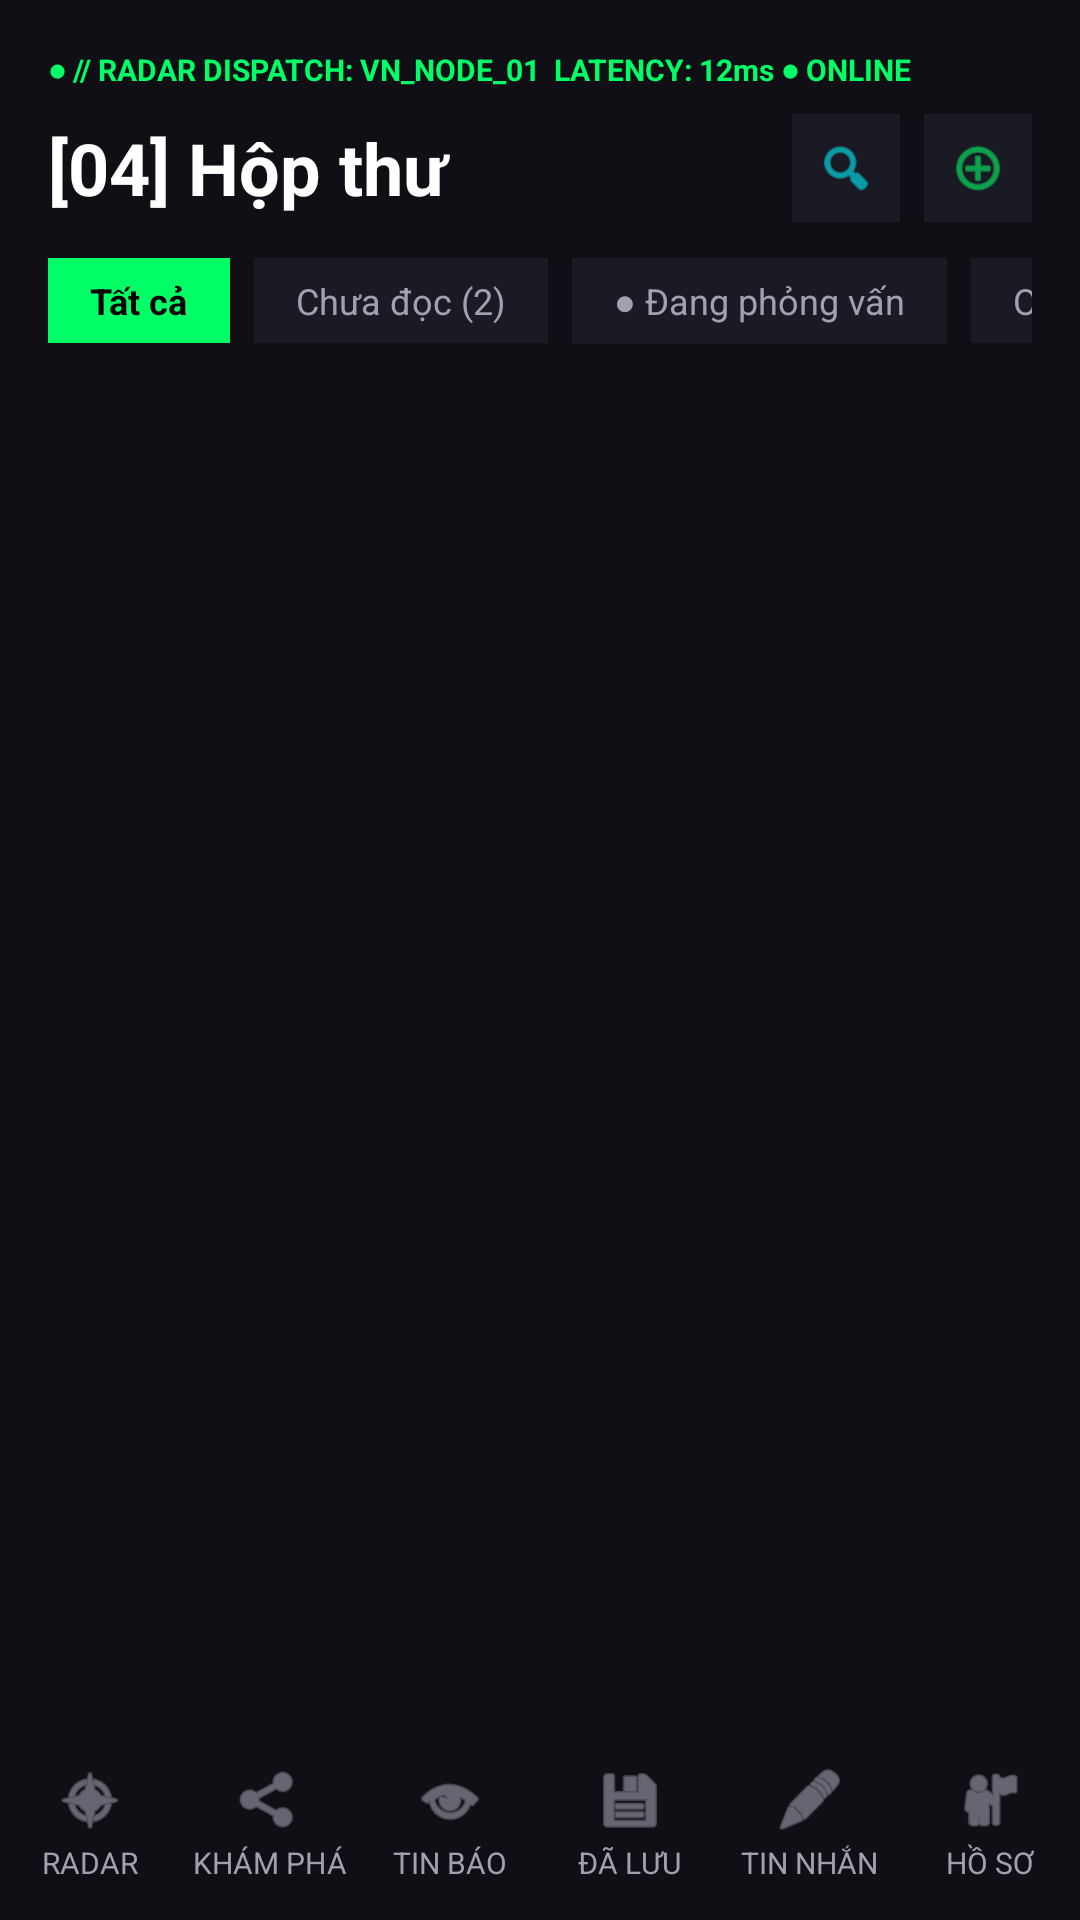

Layout XML and referenced resources for this Android screen:
<!-- AndroidManifest.xml: application theme Theme.DevSpot -->
<!-- res/layout/fragment_inbox.xml -->
<?xml version="1.0" encoding="utf-8"?>
<androidx.constraintlayout.widget.ConstraintLayout xmlns:android="http://schemas.android.com/apk/res/android"
    xmlns:app="http://schemas.android.com/apk/res-auto"
    xmlns:tools="http://schemas.android.com/tools"
    android:layout_width="match_parent"
    android:layout_height="match_parent"
    android:background="#0F0F15">

    
    <LinearLayout
        android:id="@+id/headerArea"
        android:layout_width="match_parent"
        android:layout_height="wrap_content"
        android:orientation="vertical"
        android:padding="16dp"
        app:layout_constraintTop_toTopOf="parent">

        
        <TextView
            android:layout_width="wrap_content"
            android:layout_height="wrap_content"
            android:text="● // RADAR DISPATCH: VN_NODE_01  LATENCY: 12ms ● ONLINE"
            android:textColor="#00FF66"
            android:textSize="10sp"
            android:textStyle="bold" />

        
        <LinearLayout
            android:layout_width="match_parent"
            android:layout_height="wrap_content"
            android:layout_marginTop="8dp"
            android:gravity="center_vertical"
            android:orientation="horizontal">

            <TextView
                android:layout_width="0dp"
                android:layout_height="wrap_content"
                android:layout_weight="1"
                android:text="[04] Hộp thư"
                android:textColor="#FFFFFF"
                android:textSize="24sp"
                android:textStyle="bold" />

            <ImageView
                android:id="@+id/btnSearchMessage"
                android:layout_width="36dp"
                android:layout_height="36dp"
                android:background="#1A1A24"
                android:padding="8dp"
                android:src="@android:drawable/ic_menu_search"
                android:tint="#00F3FF" />

            <ImageView
                android:id="@+id/btnNewChat"
                android:layout_width="36dp"
                android:layout_height="36dp"
                android:layout_marginStart="8dp"
                android:background="#1A1A24"
                android:padding="8dp"
                android:src="@android:drawable/ic_menu_add"
                android:tint="#00FF66" />
        </LinearLayout>

        
        <HorizontalScrollView
            android:layout_width="match_parent"
            android:layout_height="wrap_content"
            android:layout_marginTop="12dp"
            android:scrollbars="none">

            <LinearLayout
                android:layout_width="wrap_content"
                android:layout_height="wrap_content"
                android:orientation="horizontal">

                <TextView
                    android:layout_width="wrap_content"
                    android:layout_height="wrap_content"
                    android:background="#00FF66"
                    android:paddingHorizontal="14dp"
                    android:paddingVertical="6dp"
                    android:text="Tất cả"
                    android:textColor="#000000"
                    android:textSize="12sp"
                    android:textStyle="bold" />

                <TextView
                    android:layout_width="wrap_content"
                    android:layout_height="wrap_content"
                    android:layout_marginStart="8dp"
                    android:background="#1A1A24"
                    android:paddingHorizontal="14dp"
                    android:paddingVertical="6dp"
                    android:text="Chưa đọc (2)"
                    android:textColor="#A0A0B0"
                    android:textSize="12sp" />

                <TextView
                    android:layout_width="wrap_content"
                    android:layout_height="wrap_content"
                    android:layout_marginStart="8dp"
                    android:background="#1A1A24"
                    android:paddingHorizontal="14dp"
                    android:paddingVertical="6dp"
                    android:text="● Đang phỏng vấn"
                    android:textColor="#A0A0B0"
                    android:textSize="12sp" />

                <TextView
                    android:layout_width="wrap_content"
                    android:layout_height="wrap_content"
                    android:layout_marginStart="8dp"
                    android:background="#1A1A24"
                    android:paddingHorizontal="14dp"
                    android:paddingVertical="6dp"
                    android:text="Offer"
                    android:textColor="#A0A0B0"
                    android:textSize="12sp" />
            </LinearLayout>
        </HorizontalScrollView>
    </LinearLayout>

    
    <androidx.recyclerview.widget.RecyclerView
        android:id="@+id/rvInboxList"
        android:layout_width="0dp"
        android:layout_height="0dp"
        android:clipToPadding="false"
        android:padding="16dp"
        app:layoutManager="androidx.recyclerview.widget.LinearLayoutManager"
        app:layout_constraintBottom_toTopOf="@+id/includedBottomNav"
        app:layout_constraintEnd_toEndOf="parent"
        app:layout_constraintStart_toStartOf="parent"
        app:layout_constraintTop_toBottomOf="@+id/headerArea"
        tools:listitem="@layout/item_inbox_chat" />

    
    <include
        android:id="@+id/includedBottomNav"
        layout="@layout/layout_bottom_navigation"
        android:layout_width="match_parent"
        android:layout_height="64dp"
        app:layout_constraintBottom_toBottomOf="parent" />

</androidx.constraintlayout.widget.ConstraintLayout>
<!-- res/layout/item_inbox_chat.xml (included above) -->
<?xml version="1.0" encoding="utf-8"?>
<LinearLayout xmlns:android="http://schemas.android.com/apk/res/android"
    android:layout_width="match_parent"
    android:layout_height="wrap_content"
    android:layout_marginBottom="12dp"
    android:background="#1A1A24"
    android:orientation="vertical"
    android:padding="14dp">

    <LinearLayout
        android:layout_width="match_parent"
        android:layout_height="wrap_content"
        android:gravity="center_vertical"
        android:orientation="horizontal">

        
        <ImageView
            android:id="@+id/ivAvatar"
            android:layout_width="40dp"
            android:layout_height="40dp"
            android:background="#2A2A35"
            android:padding="8dp"
            android:src="@android:drawable/ic_menu_myplaces"
            android:tint="#00FF66" />

        <LinearLayout
            android:layout_width="0dp"
            android:layout_height="wrap_content"
            android:layout_marginStart="12dp"
            android:layout_weight="1"
            android:orientation="vertical">

            <TextView
                android:id="@+id/tvSenderName"
                android:layout_width="wrap_content"
                android:layout_height="wrap_content"
                android:text="Nexus AI Labs ✔"
                android:textColor="#FFFFFF"
                android:textSize="15sp"
                android:textStyle="bold" />

            <TextView
                android:id="@+id/tvTag"
                android:layout_width="wrap_content"
                android:layout_height="wrap_content"
                android:text="ENTERPRISE NODE • ● Đang phỏng vấn"
                android:textColor="#00FF66"
                android:textSize="10sp" />
        </LinearLayout>

        <TextView
            android:id="@+id/tvTime"
            android:layout_width="wrap_content"
            android:layout_height="wrap_content"
            android:text="19:42"
            android:textColor="#A0A0B0"
            android:textSize="12sp" />
    </LinearLayout>

    <TextView
        android:id="@+id/tvLastMessage"
        android:layout_width="match_parent"
        android:layout_height="wrap_content"
        android:layout_marginTop="8dp"
        android:ellipsize="end"
        android:maxLines="1"
        android:text="Bạn có thể tham gia phỏng vấn vào thứ 5 không?"
        android:textColor="#A0A0B0"
        android:textSize="13sp" />
</LinearLayout>
<!-- res/layout/layout_bottom_navigation.xml (included above) -->
<?xml version="1.0" encoding="utf-8"?>
<LinearLayout xmlns:android="http://schemas.android.com/apk/res/android"
    android:id="@+id/bottomNavigation"
    android:layout_width="match_parent"
    android:layout_height="64dp"
    android:background="#0F0F15"
    android:gravity="center_vertical"
    android:orientation="horizontal">

    
    <LinearLayout
        android:id="@+id/navMap"
        android:layout_width="0dp"
        android:layout_height="wrap_content"
        android:layout_weight="1"
        android:gravity="center"
        android:orientation="vertical">

        <ImageView
            android:id="@+id/ivNavMap"
            android:layout_width="24dp"
            android:layout_height="24dp"
            android:src="@android:drawable/ic_menu_compass"
            android:tint="#A0A0B0" />

        <TextView
            android:id="@+id/tvNavMap"
            android:layout_width="wrap_content"
            android:layout_height="wrap_content"
            android:layout_marginTop="2dp"
            android:text="RADAR"
            android:textColor="#A0A0B0"
            android:textSize="10sp" />
    </LinearLayout>

    
    <LinearLayout
        android:id="@+id/navClusters"
        android:layout_width="0dp"
        android:layout_height="wrap_content"
        android:layout_weight="1"
        android:gravity="center"
        android:orientation="vertical">

        <ImageView
            android:id="@+id/ivNavClusters"
            android:layout_width="24dp"
            android:layout_height="24dp"
            android:src="@android:drawable/ic_menu_share"
            android:tint="#A0A0B0" />

        <TextView
            android:id="@+id/tvNavClusters"
            android:layout_width="wrap_content"
            android:layout_height="wrap_content"
            android:layout_marginTop="2dp"
            android:text="KHÁM PHÁ"
            android:textColor="#A0A0B0"
            android:textSize="10sp" />
    </LinearLayout>

    
    <LinearLayout
        android:id="@+id/navSignal"
        android:layout_width="0dp"
        android:layout_height="wrap_content"
        android:layout_weight="1"
        android:gravity="center"
        android:orientation="vertical">

        <ImageView
            android:id="@+id/ivNavSignal"
            android:layout_width="24dp"
            android:layout_height="24dp"
            android:src="@android:drawable/ic_menu_view"
            android:tint="#A0A0B0" />

        <TextView
            android:id="@+id/tvNavSignal"
            android:layout_width="wrap_content"
            android:layout_height="wrap_content"
            android:layout_marginTop="2dp"
            android:text="TIN BÁO"
            android:textColor="#A0A0B0"
            android:textSize="10sp" />
    </LinearLayout>

    
    <LinearLayout
        android:id="@+id/navSaved"
        android:layout_width="0dp"
        android:layout_height="wrap_content"
        android:layout_weight="1"
        android:gravity="center"
        android:orientation="vertical">

        <ImageView
            android:id="@+id/ivNavSaved"
            android:layout_width="24dp"
            android:layout_height="24dp"
            android:src="@android:drawable/ic_menu_save"
            android:tint="#A0A0B0" />

        <TextView
            android:id="@+id/tvNavSaved"
            android:layout_width="wrap_content"
            android:layout_height="wrap_content"
            android:layout_marginTop="2dp"
            android:text="ĐÃ LƯU"
            android:textColor="#A0A0B0"
            android:textSize="10sp" />
    </LinearLayout>

    
    <LinearLayout
        android:id="@+id/navMessages"
        android:layout_width="0dp"
        android:layout_height="wrap_content"
        android:layout_weight="1"
        android:gravity="center"
        android:orientation="vertical">

        <ImageView
            android:id="@+id/ivNavMessages"
            android:layout_width="24dp"
            android:layout_height="24dp"
            android:src="@android:drawable/ic_menu_edit"
            android:tint="#A0A0B0" />

        <TextView
            android:id="@+id/tvNavMessages"
            android:layout_width="wrap_content"
            android:layout_height="wrap_content"
            android:layout_marginTop="2dp"
            android:text="TIN NHẮN"
            android:textColor="#A0A0B0"
            android:textSize="10sp" />
    </LinearLayout>

    <LinearLayout
        android:id="@+id/navProfile"
        android:layout_width="0dp"
        android:layout_height="wrap_content"
        android:layout_weight="1"
        android:gravity="center"
        android:orientation="vertical">

        <ImageView
            android:id="@+id/ivNavProfile"
            android:layout_width="24dp"
            android:layout_height="24dp"
            android:src="@android:drawable/ic_menu_myplaces"
            android:tint="#A0A0B0" />

        <TextView
            android:id="@+id/tvNavProfile"
            android:layout_width="wrap_content"
            android:layout_height="wrap_content"
            android:layout_marginTop="2dp"
            android:text="HỒ SƠ"
            android:textColor="#A0A0B0"
            android:textSize="10sp" />
    </LinearLayout>

</LinearLayout>
<!-- resources referenced by this layout -->
<resources>
  <style name="Theme.DevSpot" parent="Base.Theme.DevSpot" />
  <style name="Base.Theme.DevSpot" parent="Theme.Material3.DayNight.NoActionBar">
          
          
          
          <item name="colorPrimary">@color/neon_blue</item>
          <item name="colorSecondary">@color/neon_green</item>
  
          
          <item name="android:windowBackground">@color/bg_dark</item>
  
          
          <item name="android:textColor">@color/text_main</item>
  
          
          <item name="android:statusBarColor">@color/bg_dark</item>
          <item name="android:windowLightStatusBar">false</item>
      </style>
  <color name="neon_blue">#00F3FF</color>
  <color name="neon_green">#00FF66</color>
  <color name="bg_dark">#0F0F15</color>
  <color name="text_main">#FFFFFF</color>
</resources>
